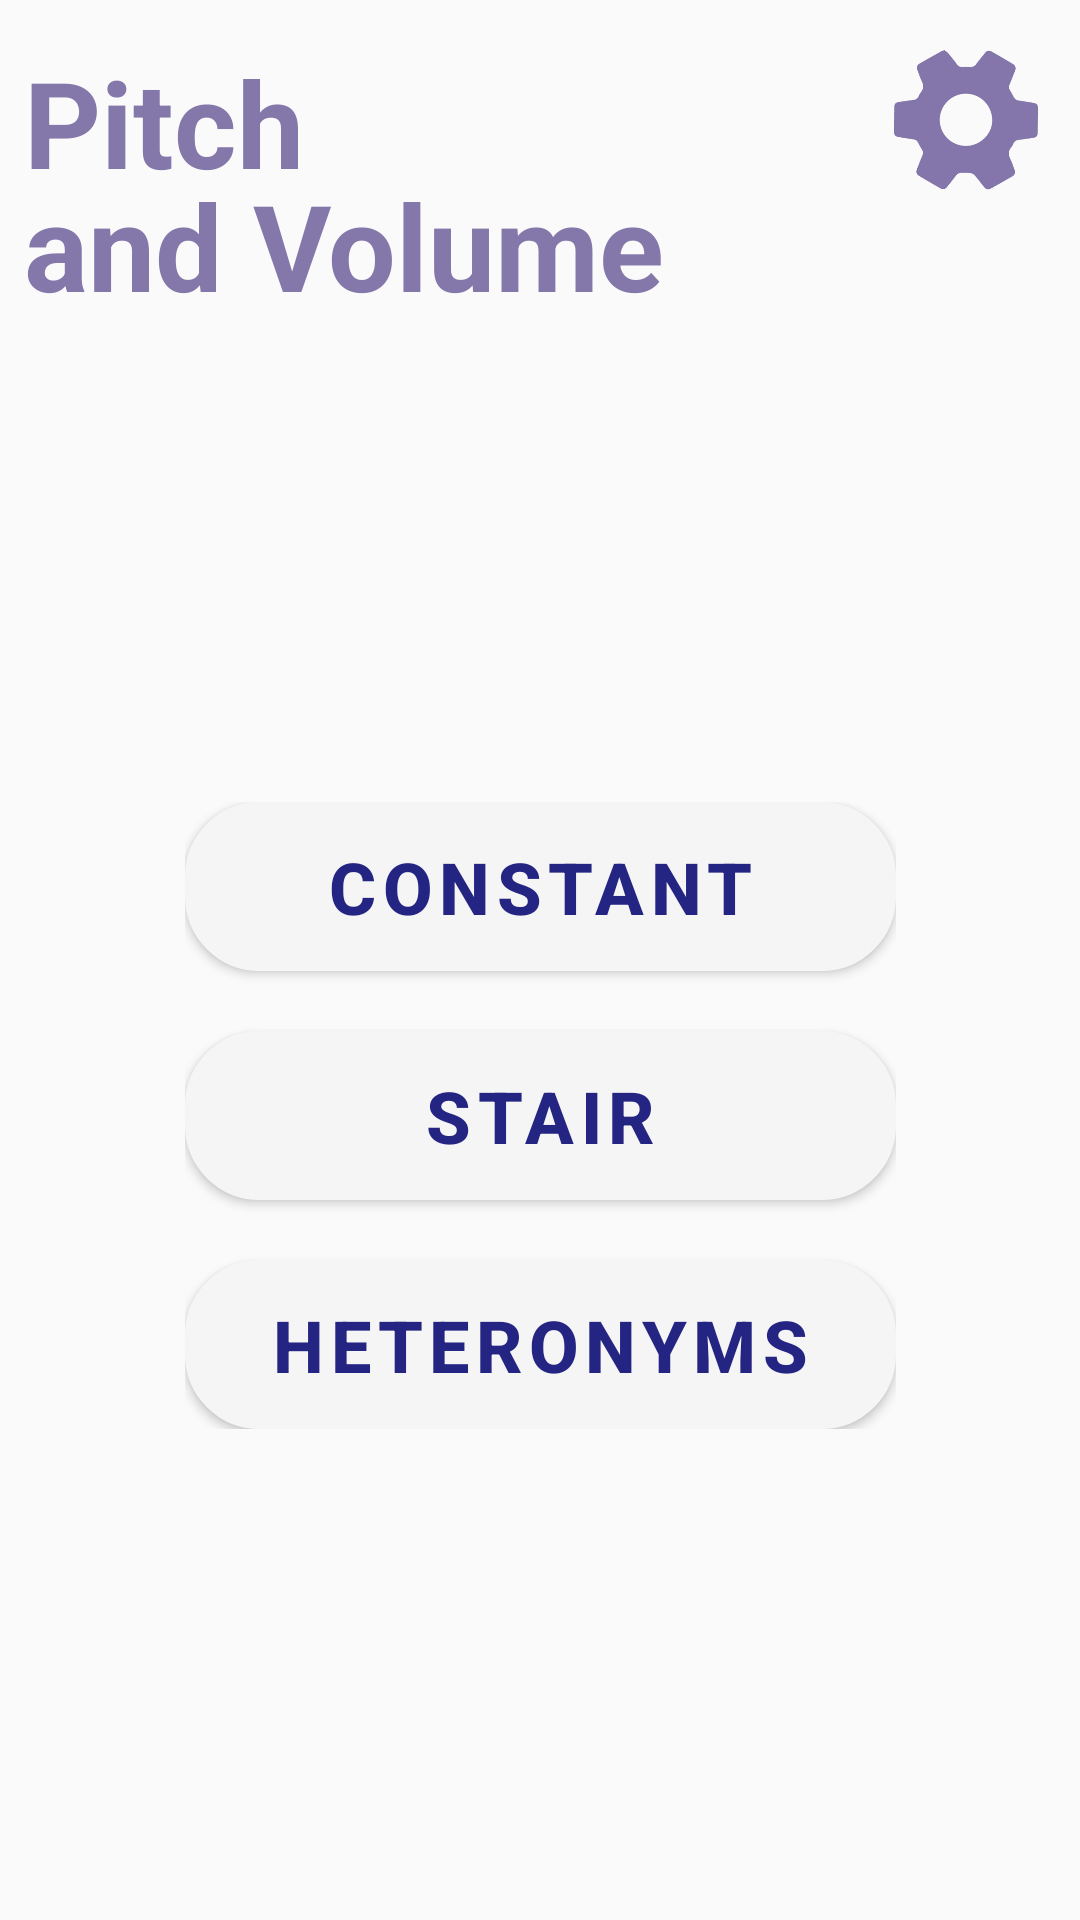

This screen was rendered from an Android layout file. Write that file and the resources it references.
<!-- AndroidManifest.xml: application theme Theme.TruVox -->
<!-- res/layout/ex_pitchvol_page.xml -->
<?xml version="1.0" encoding="utf-8"?>
<androidx.constraintlayout.widget.ConstraintLayout
    xmlns:android="http://schemas.android.com/apk/res/android"
    xmlns:app="http://schemas.android.com/apk/res-auto"
    xmlns:tools="http://schemas.android.com/tools"
    android:layout_width="match_parent"
    android:layout_height="match_parent"
    android:background="@drawable/background_flipped" >


    
    <TextView
        android:id="@+id/title"
        android:layout_width="wrap_content"
        android:layout_height="wrap_content"
        android:text="Pitch"
        android:layout_marginTop="14dp"
        android:layout_marginLeft="17dp"
        android:textSize="40sp"
        android:textStyle="bold"
        android:textColor="@color/tru_header"
        app:layout_constraintTop_toTopOf="parent"
        app:layout_constraintStart_toStartOf="parent"
        android:layout_marginStart="8dp"/>

    <TextView
        android:id="@+id/title2"
        android:layout_width="wrap_content"
        android:layout_height="wrap_content"
        android:text="and Volume"
        android:layout_marginTop="55dp"
        android:layout_marginLeft="17dp"
        android:textSize="40sp"
        android:textStyle="bold"
        android:textColor="@color/tru_header"
        app:layout_constraintTop_toTopOf="parent"
        app:layout_constraintStart_toStartOf="parent"
        android:layout_marginStart="8dp"/>

    
    <ImageButton
        android:id="@+id/settingsIcon"
        android:layout_width="48dp"
        android:layout_height="48dp"
        android:layout_marginTop="16dp"
        android:layout_marginEnd="14dp"
        android:background="?attr/selectableItemBackgroundBorderless"
        android:contentDescription="The Settings Button"
        android:padding="0dp"
        android:scaleType="centerInside"
        android:src="@drawable/gear_icon"
        app:layout_constraintEnd_toEndOf="parent"
        app:layout_constraintTop_toTopOf="parent" />

    
    <LinearLayout
        android:id="@+id/buttonContainer"
        android:layout_width="wrap_content"
        android:layout_height="wrap_content"
        android:orientation="vertical"
        android:layout_marginTop="200dp"
        app:layout_constraintTop_toBottomOf="@id/title"
        app:layout_constraintStart_toStartOf="parent"
        app:layout_constraintEnd_toEndOf="parent">

        
        <Button
            android:id="@+id/constantPitchButton"
            style="@style/truButton"
            android:background="@drawable/tru_button"
            android:theme="@style/truButton"
            android:text="Constant" />

        <Button
            android:id="@+id/stairPitchButton"
            style="@style/truButton"
            android:layout_marginTop="20dp"
            android:background="@drawable/tru_button"
            android:text="Stair" />

        <Button
            android:id="@+id/heteronymsPitchButton"
            style="@style/truButton"
            android:layout_marginTop="20dp"
            android:background="@drawable/tru_button"
            android:text="Heteronyms" />




    </LinearLayout>

</androidx.constraintlayout.widget.ConstraintLayout>
<!-- resources referenced by this layout -->
<resources>
  <color name="tru_header">#8477AA</color>
  <!-- drawable gear_icon: png bitmap (drawable, 308499 bytes) -->
  <!-- drawable tru_button (drawable) -->
  <?xml version="1.0" encoding="utf-8"?>
      <shape xmlns:android="http://schemas.android.com/apk/res/android" android:shape="rectangle">
          <corners android:radius="24dp" />
          <solid android:color="#F3E7E7" />
          <solid android:textSize="24sp" />
          <solid android:textColor="#242483" />
          <padding android:left="12dp" android:top="12dp" android:right="12dp" android:bottom="12dp"/>
          <size android:width="237dp" android:height="47dp"/>
          <stroke android:width="5px" android:color="#8477AA" />
      </shape>
  <style name="truButton" parent="Widget.MaterialComponents.Button">
          <item name="android:textSize">24sp</item>
          <item name="android:textColor">#242483</item>
          <item name="android:padding">12dp</item>
          <item name="android:textStyle">bold</item>
          <item name="android:gravity">center</item>
          <item name="android:layout_width">wrap_content</item>
          <item name="android:layout_height">wrap_content</item>
      </style>
  <style name="Theme.TruVox" parent="Theme.MaterialComponents.DayNight.NoActionBar.Bridge">
     </style>
</resources>
